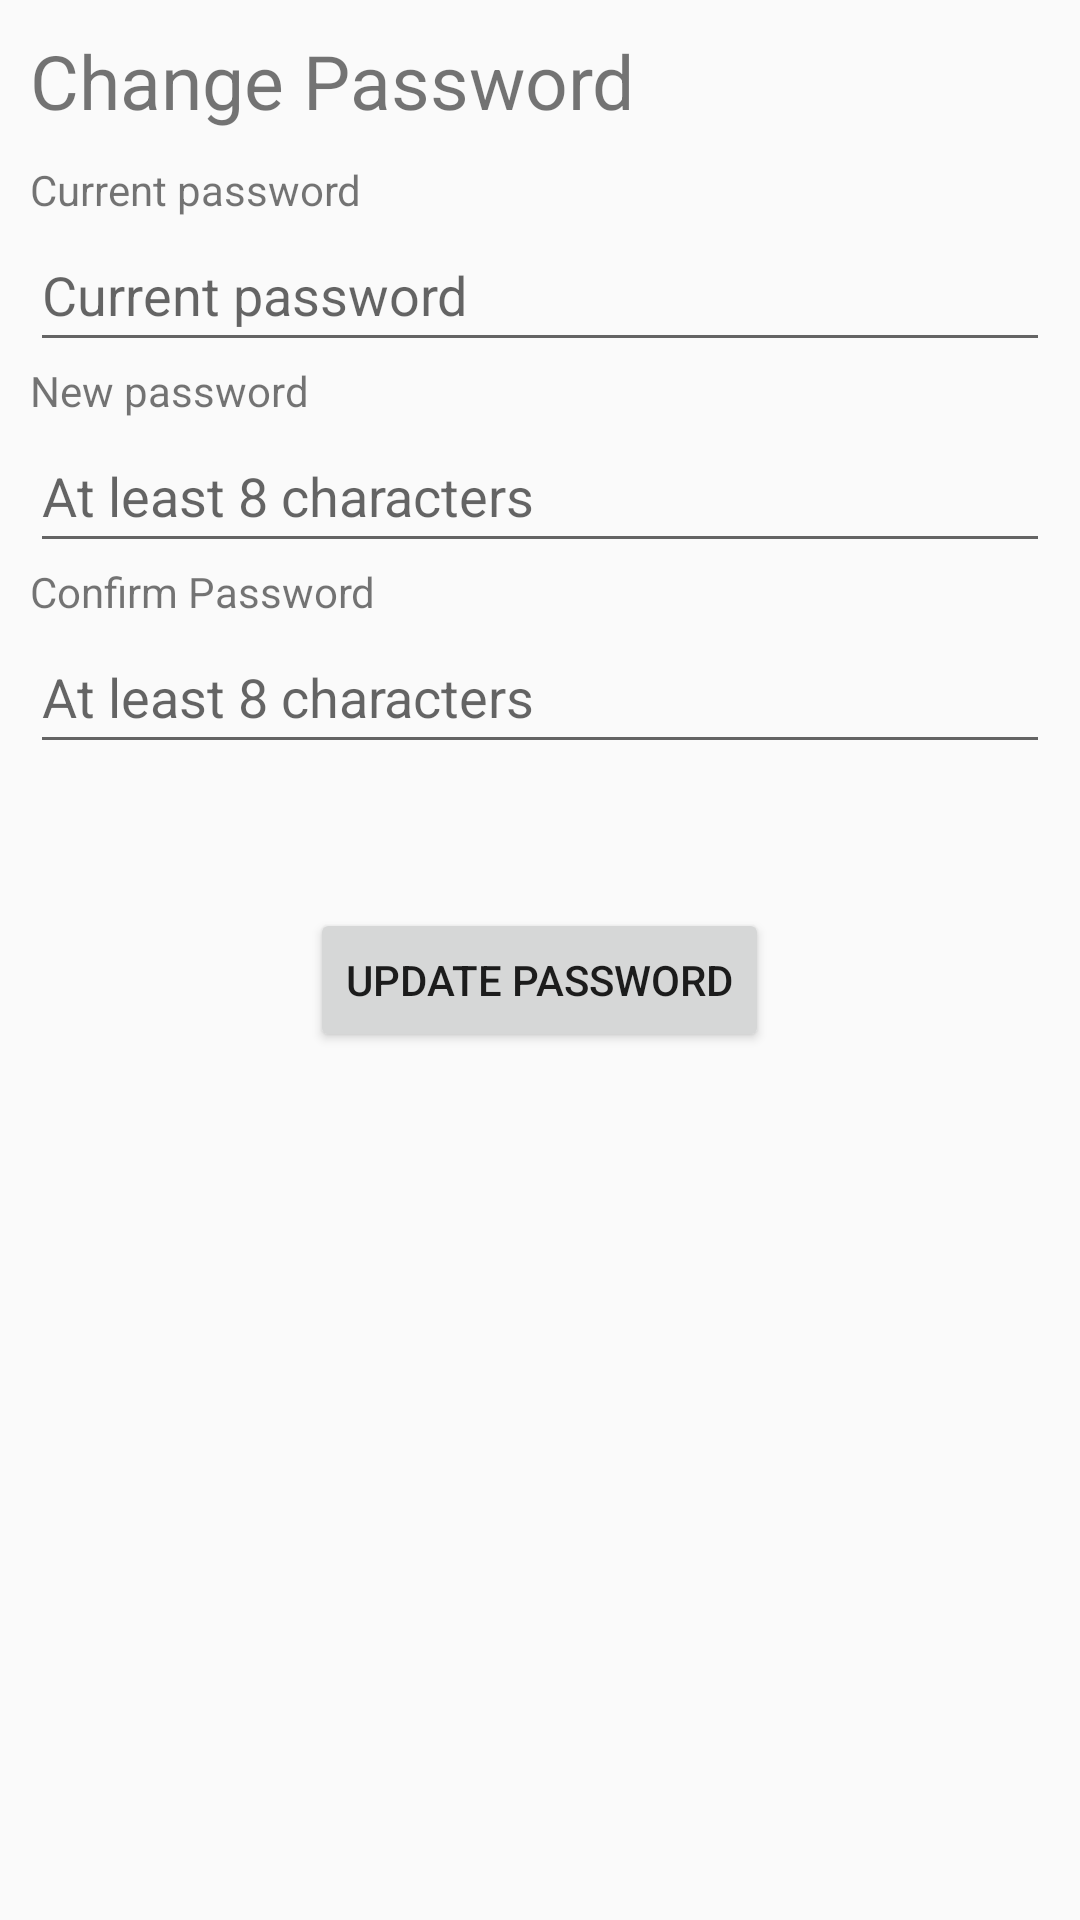

Write the Android layout XML for this screen, with the resource values it uses.
<!-- AndroidManifest.xml: application theme Theme.YSocialMediaApp -->
<!-- res/layout/change_password_dialog.xml -->
<?xml version="1.0" encoding="utf-8"?>
<LinearLayout xmlns:android="http://schemas.android.com/apk/res/android"
    android:layout_width="match_parent"
    android:layout_height="match_parent"
    android:orientation="vertical"
    android:padding="10dp">

    <TextView
        android:layout_width="match_parent"
        android:layout_height="wrap_content"
        android:textSize="25sp"
        android:text="Change Password"
        android:layout_marginBottom="10dp"/>
    <TextView
        android:id="@+id/current_password_text_view"
        android:layout_width="match_parent"
        android:layout_height="wrap_content"
        android:text="Current password" />

    <EditText
        android:id="@+id/current_password_edit_text"
        android:layout_width="match_parent"
        android:layout_height="48dp"
        android:ems="10"
        android:inputType="textPassword"
        android:hint="Current password"/>

    <TextView
        android:id="@+id/new_password_text_view"
        android:layout_width="match_parent"
        android:layout_height="wrap_content"
        android:text="New password" />

    <EditText
        android:id="@+id/new_password_edit_text"
        android:layout_width="match_parent"
        android:layout_height="48dp"
        android:ems="10"
        android:hint="At least 8 characters"
        android:inputType="textPassword" />

    <TextView
        android:id="@+id/confirm_password_text_view"
        android:layout_width="match_parent"
        android:layout_height="wrap_content"
        android:text="Confirm Password" />

    <EditText
        android:id="@+id/confirm_password_edit_text"
        android:layout_width="match_parent"
        android:layout_height="48dp"
        android:ems="10"
        android:inputType="textPassword"
        android:hint="At least 8 characters"/>

    <ProgressBar
        android:id="@+id/progressBar_cyclic"
        android:layout_width="wrap_content"
        android:layout_height="wrap_content"
        android:layout_gravity="center"
        android:visibility="invisible"
        />
    <Button
        android:id="@+id/update_password_button"
        android:layout_width="wrap_content"
        android:layout_height="wrap_content"
        android:layout_gravity="center_horizontal"
        android:text="Update Password" />
</LinearLayout>
<!-- resources referenced by this layout -->
<resources>
  <style name="Theme.YSocialMediaApp" parent="Theme.AppCompat.Light.NoActionBar">
  
          
          <item name="colorPrimary">@color/purple_500</item>
          <item name="colorPrimaryVariant">@color/purple_700</item>
          <item name="colorOnPrimary">@color/white</item>
          
          <item name="colorSecondary">@color/teal_200</item>
          <item name="colorSecondaryVariant">@color/teal_700</item>
          <item name="colorOnSecondary">@color/black</item>
          
          <item name="android:statusBarColor">?attr/colorPrimaryVariant</item>
          
          <item name="android:windowActionBar">false</item>
          <item name="android:windowNoTitle">true</item>
      </style>
  <!-- not gathered from this repository: default colours our renderer supplied (Android Studio template values) -->
  <color name="purple_500">#FF6200EE</color>
  <color name="purple_700">#FF3700B3</color>
  <color name="teal_200">#FF03DAC5</color>
  <color name="teal_700">#FF018786</color>
  <color name="black">#FF000000</color>
  <color name="white">#FFFFFFFF</color>
</resources>
